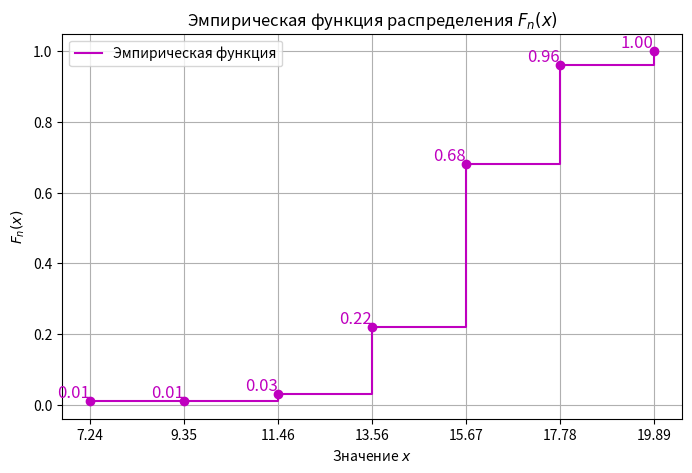
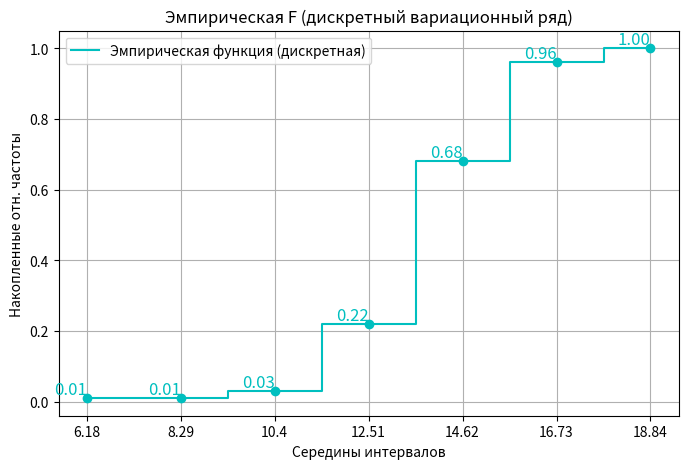

These figures' Python source, in order:
import math
import numpy as np
import matplotlib.pyplot as plt

data = [
    5.13, 11.95, 13.60, 12.27, 16.62, 15.37, 17.00, 17.06, 14.20, 17.76, 16.31, 14.51, 12.81, 13.21, 12.58,
    11.54, 15.92, 14.11, 11.00, 15.96, 14.91, 15.75, 15.31, 13.46, 15.46, 14.68, 15.70, 16.86, 13.96, 14.28,
    13.83, 13.56, 13.01, 15.64, 16.43, 14.28, 13.91, 16.41, 14.18, 16.59, 13.00, 13.57, 12.10, 15.82, 16.37,
    16.29, 14.13, 13.66, 12.95, 17.08, 15.73, 14.02, 15.63, 16.58, 14.85, 12.50, 15.16, 14.94, 14.36, 12.46,
    14.52, 15.31, 15.97, 16.00, 13.44, 16.80, 13.83, 14.67, 17.37, 15.40, 14.85, 17.24, 17.27, 15.06, 13.15,
    15.03, 14.74, 15.64, 16.09, 13.28, 17.81, 17.28, 18.20, 14.61, 13.75, 14.03, 14.25, 14.67, 14.09, 14.29,
    12.00, 9.97, 14.48, 13.23, 17.88, 19.89, 16.38, 14.70, 13.97, 15.25
]

data.sort()
n = len(data)

# 1
R = data[-1] - data[0]


# 2
m = int(1 + math.log2(n))
h = R / m
print(f" Число интервалов по Стёрженсу = {m}, длина интервала = {h}")
print(f"Размах выборки = {data[-1]} - {data[0]} = {R}\n")

unique_elements, counts = np.unique(data, return_counts=True)
freq_dict = dict(zip(unique_elements, counts))

freqs = np.vectorize(freq_dict.get)(data)
intervals = np.linspace(data[0], data[-1], m + 1)
interval_freqs, _ = np.histogram(data, bins=intervals)
rel_freqs = []
accum_freqs = []
accum_rel_freqs = []
interval_middles = []

# 3
header = (
    f"| {'№':^3} | {'Границы':^15} | {'Середина':^10} | {'Частота':^8} | "
    f"{'Отн. частота':^15} | {'Накопл. частота':^17} | {'Накопл. отн. частота':^22} | {'Плотность':^12} |"
)
print("-" * len(header))
print(header)
print("-" * len(header))

current_accum = 0
current_rel_accum = 0
total_count = sum(interval_freqs)

for i in range(len(interval_freqs)):
    left = intervals[i]
    right = intervals[i + 1]
    interval_middles.append((left + right) / 2)
    rel_freqs.append(interval_freqs[i] / total_count)

    current_accum += interval_freqs[i]
    accum_freqs.append(current_accum)

    current_rel_accum += rel_freqs[i]
    accum_rel_freqs.append(current_rel_accum)

    density = rel_freqs[i] / (right - left)

    print(
        f"| {i + 1:^3} | [{left:.2f}; {right:.2f}) | {interval_middles[i]:^10.2f} | {interval_freqs[i]:^8} | "
        f"{rel_freqs[i]:^15.4f} | {accum_freqs[i]:^17} | {accum_rel_freqs[i]:^22.4f} | {density:^12.4f} |"
    )

print("-" * len(header))
interval_middles = np.round(interval_middles, 2)

# 4
# midpoints = (intervals[:-1] + intervals[1:]) / 2
plt.figure(figsize=(16, 6))

# Полигон абсолютных частот
plt.subplot(1, 3, 1)
plt.plot(interval_middles, interval_freqs, marker='o', color='b', label='Полигон абс. частот')
plt.fill_between(interval_middles, interval_freqs, alpha=0.3, color='b')
plt.title('Полигон абс. частот')
plt.xlabel('Середины интервалов')
plt.ylabel('Абсолютная частота')
plt.grid(True)

for i, val in enumerate(interval_freqs):
    plt.text(interval_middles[i], val, str(val), ha='center', va='bottom', color='b', fontsize=15)
plt.xticks(interval_middles, labels=[str(m) for m in interval_middles])


# Гистограмма относительных частот и полигон относительных частот
relative_freq = interval_freqs / np.sum(interval_freqs)
relative_freq = np.round(relative_freq, 2)

plt.subplot(1, 3, 2)
plt.bar(interval_middles, relative_freq, width=intervals[1] - intervals[0], edgecolor='black', alpha=0.6, label='Гистограмма отн. частот')
plt.plot(interval_middles, relative_freq, marker='o', color='r', label='Полигон отн. частот', linestyle='--')
plt.title('Гистограмма + полигон отн. частот')
plt.xlabel('Середины интервалов')
plt.ylabel('Отн. частота')
plt.grid(True)

for i, val in enumerate(relative_freq):
    plt.text(interval_middles[i], val, f'{val:.2f}', ha='center', va='bottom', color='r', fontsize=15)
plt.xticks(interval_middles, labels=[str(m) for m in interval_middles])


# Гистограмма плотности
width = intervals[1] - intervals[0]
density = relative_freq / width

plt.subplot(1, 3, 3)
plt.step(interval_middles, density, where='mid', color='g', label='Гистограмма плотности')
plt.fill_between(interval_middles, density, step='mid', alpha=0.3, color='g')
plt.title('Гистограмма плотности отн. частот')
plt.xlabel('Середины интервалов')
plt.ylabel('Плотность отн. частоты')
plt.grid(True)

for i, val in enumerate(density):
    plt.text(interval_middles[i], val, f'{val:.2f}', ha='center', va='bottom', color='g', fontsize=15)
plt.xticks(interval_middles, labels=[str(m) for m in interval_middles])


plt.tight_layout()
plt.savefig('task4_graphic.png')
plt.close()



# 5
# Построить эмпирическую функцию распределения интервального ряда Fn(x)),
# то есть относительную частоту (частость) того, что признак (случайная величина X) при-
# мет значение, меньшее заданного x , т.е. Fn(x) = w(X < x) . Для данного эмпирическая
# функция распределения представляет накопленную частость wacc
# x = nacc
# x
# n . Графиком эмпи-
# рической функции распределения является кумулята накопленных относительных частот,
# то есть ломаная, вершины которой имеют абсциссы, совпадающие с правыми границами
# интервалов группировки, и ординаты, совпадающие со значениями накопленных частот
# для соответствующих интервалов.

x_empirical = intervals[1:]  # Правые границы интервалов
x_empirical = np.round(x_empirical, 2)

plt.figure(figsize=(8, 5))
plt.step(x_empirical, accum_rel_freqs, where='post', color='m', label='Эмпирическая функция')
plt.scatter(x_empirical, accum_rel_freqs, color='m', zorder=3)

for i, val in enumerate(accum_rel_freqs):
    plt.text(x_empirical[i], val, f'{val:.2f}', ha='right', va='bottom', color='m', fontsize=12)
plt.xticks(x_empirical, labels=[str(m) for m in x_empirical])

plt.title('Эмпирическая функция распределения $F_n(x)$')
plt.xlabel('Значение $x$')
plt.ylabel('$F_n(x)$')
plt.grid(True)
plt.legend()

plt.savefig('task5_graphic.png')


# 6
# Найти эмпирическую функцию распределения дискретного вариационного ря-
# да (cередины интервалов – накопленные относительные частоты). Здесь эмпирическая
# функция распределения представляет собой разрывную ступенчатую функцию по анало-
# гии с функцией распределения для дискретной случайной величины с той разницей, что
# по оси ординат вместо вероятностей – накопленные частости

plt.figure(figsize=(8, 5))
plt.step(interval_middles, accum_rel_freqs, where='mid', color='c', label='Эмпирическая функция (дискретная)')
plt.scatter(interval_middles, accum_rel_freqs, color='c', zorder=3)

# Подписи значений на графике
for i, val in enumerate(accum_rel_freqs):
    plt.text(interval_middles[i], val, f'{val:.2f}', ha='right', va='bottom', color='c', fontsize=12)
plt.xticks(interval_middles, labels=[str(m) for m in interval_middles])

plt.title('Эмпирическая F (дискретный вариационный ряд)')
plt.xlabel('Середины интервалов')
plt.ylabel('Накопленные отн. частоты')
plt.grid(True)
plt.legend()

plt.savefig('task6_graphic.png')



# 7
sample_mean = 0# выборочное среднее
biased_dispersion_est = 0
unbiased_dispersion_est = 0
rmsd = 0 # root mean square deviation

for i in range(len(data)):
    w = freqs[i] / n
    sample_mean += data[i] * w
print(f"Выборочное среднее = {round(sample_mean, 2)}")

for i in range(len(data)):
    w = freqs[i] / n
    biased_dispersion_est += (data[i] - sample_mean) ** 2 * w
print(f"Смещенная оценка дисперсии = {round(biased_dispersion_est, 2)}")

unbiased_dispersion_est = n / (n - 1) * biased_dispersion_est
print(f"Несмещенная оценка дисперсии = {round(unbiased_dispersion_est, 2)}")

rmsd = np.sqrt(unbiased_dispersion_est)
print(f"Среднеквадратичное отклонение = {round(rmsd, 2)}")